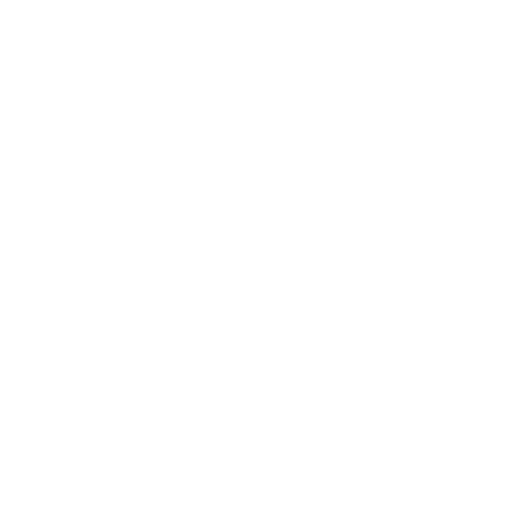
t = 0.00 s
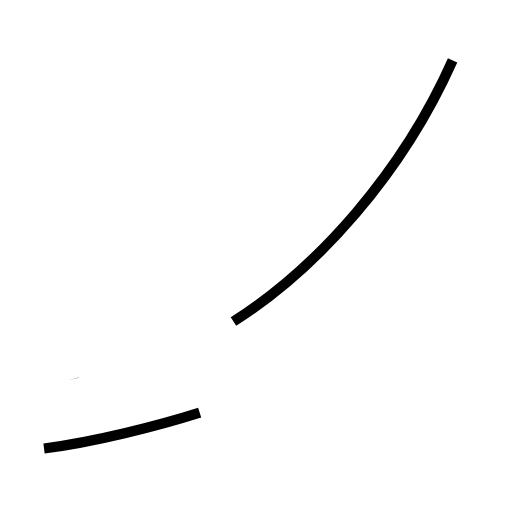
t = 1.48 s
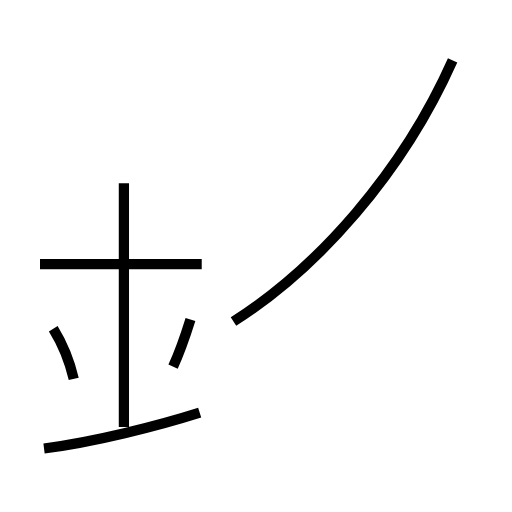
t = 2.98 s
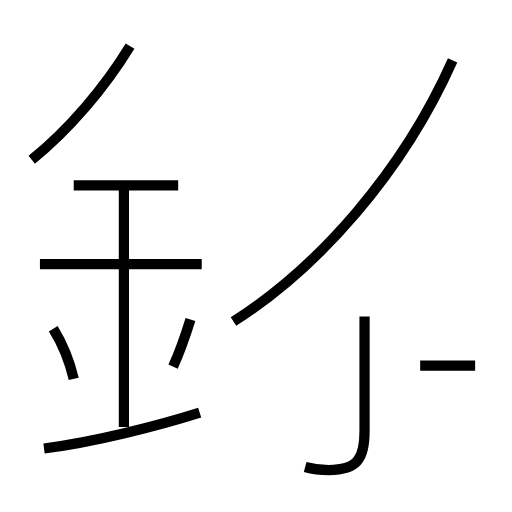
t = 4.47 s
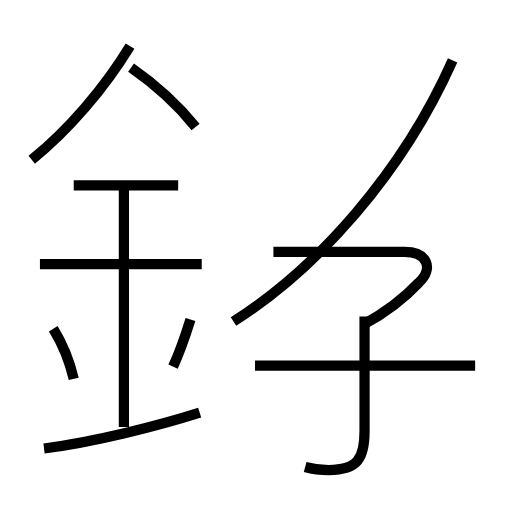
t = 5.94 s
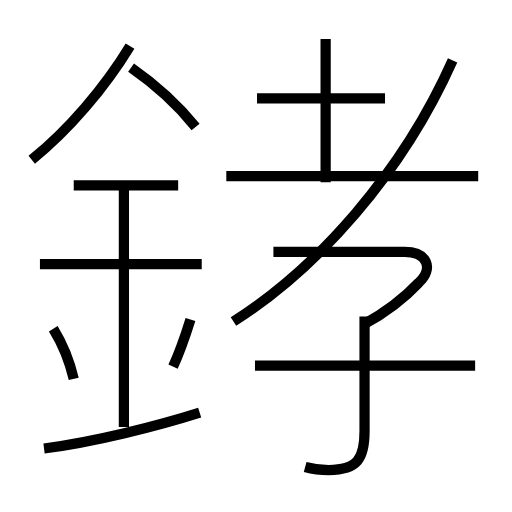
t = 7.48 s

The animated SVG that drew these frames (rendered in a browser with its animation timeline set to each time). Animation: 15 SMIL elements (animate=15); one cycle of 7.48 s.

<?xml version='1.0' encoding='utf-8'?>
<svg viewBox="0.0 -6.0 50.0 50.0" version="1.1" xmlns="http://www.w3.org/2000/svg"><rect x="-1000" y="-1000" width="2000" height="2000" stroke="white" fill="white" /><g style="fill:none;stroke:#000000;stroke-width:1"><path d="M 22.8 -12.6 C 31.0 -17.8 39.3 -27.1 44.2 -38.1 " transform="translate(0.0 38.0)" stroke-dasharray="33.73805790238166" stroke-dashoffset="33.73805790238166"><animate attributeName="stroke-dashoffset" from="33.73805790238166" to="0" dur="1.0121417370714498s" begin="0s" fill="freeze" /></path><path d="M 4.3 -0.2 C 9.1 -0.8 15.4 -2.4 19.5 -3.7 " transform="translate(0.0 38.0)" stroke-dasharray="15.615810817430335" stroke-dashoffset="15.615810817430335"><animate attributeName="stroke-dashoffset" from="15.615810817430335" to="0" dur="0.46847432452291005s" begin="1.0121417370714498s" fill="freeze" /></path><path d="M 7.2 -7.0 C 6.8 -8.7 6.0 -10.6 5.2 -11.9 " transform="translate(0.0 38.0)" stroke-dasharray="5.312366148894571" stroke-dashoffset="5.312366148894571"><animate attributeName="stroke-dashoffset" from="5.312366148894571" to="0" dur="0.15937098446683715s" begin="1.4806160615943598s" fill="freeze" /></path><path d="M 12.1 -2.3 L 12.1 -26.1 " transform="translate(0.0 38.0)" stroke-dasharray="23.8" stroke-dashoffset="23.8"><animate attributeName="stroke-dashoffset" from="23.8" to="0" dur="0.714s" begin="1.639987046061197s" fill="freeze" /></path><path d="M 16.9 -8.2 C 17.5 -9.5 18.1 -11.2 18.6 -12.8 " transform="translate(0.0 38.0)" stroke-dasharray="4.907203981661063" stroke-dashoffset="4.907203981661063"><animate attributeName="stroke-dashoffset" from="4.907203981661063" to="0" dur="0.14721611944983187s" begin="2.3539870460611967s" fill="freeze" /></path><path d="M 19.7 -18.2 L 3.9 -18.2 " transform="translate(0.0 38.0)" stroke-dasharray="15.799999999999999" stroke-dashoffset="15.799999999999999"><animate attributeName="stroke-dashoffset" from="15.799999999999999" to="0" dur="0.474s" begin="2.5012031655110287s" fill="freeze" /></path><path d="M 29.8 1.6 C 30.9 1.9 31.5 1.9 32.1 1.9 C 34.9 1.9 35.6 0.8 35.6 -1.9 L 35.6 -13.1 " transform="translate(0.0 38.0)" stroke-dasharray="19.615528995759515" stroke-dashoffset="19.615528995759515"><animate attributeName="stroke-dashoffset" from="19.615528995759515" to="0" dur="0.5884658698727855s" begin="2.9752031655110285s" fill="freeze" /></path><path d="M 17.4 -25.9 L 7.2 -25.9 " transform="translate(0.0 38.0)" stroke-dasharray="10.2" stroke-dashoffset="10.2"><animate attributeName="stroke-dashoffset" from="10.2" to="0" dur="0.306s" begin="3.563669035383814s" fill="freeze" /></path><path d="M 3.1 -28.4 C 6.7 -31.3 10.2 -35.4 12.7 -39.5 " transform="translate(0.0 38.0)" stroke-dasharray="14.743480756846328" stroke-dashoffset="14.743480756846328"><animate attributeName="stroke-dashoffset" from="14.743480756846328" to="0" dur="0.44230442270538983s" begin="3.869669035383814s" fill="freeze" /></path><path d="M 46.4 -8.3 L 24.9 -8.3 " transform="translate(0.0 38.0)" stroke-dasharray="21.5" stroke-dashoffset="21.5"><animate attributeName="stroke-dashoffset" from="21.5" to="0" dur="0.645s" begin="4.311973458089204s" fill="freeze" /></path><path d="M 19.1 -31.6 C 17.5 -33.6 15.1 -35.8 12.8 -37.4 " transform="translate(0.0 38.0)" stroke-dasharray="8.589881603654437" stroke-dashoffset="8.589881603654437"><animate attributeName="stroke-dashoffset" from="8.589881603654437" to="0" dur="0.2576964481096331s" begin="4.9569734580892035s" fill="freeze" /></path><path d="M 35.5 -12.3 C 37.5 -13.4 39.4 -14.8 40.9 -16.4 C 42.4 -17.8 41.7 -19.4 39.5 -19.4 L 26.7 -19.4 " transform="translate(0.0 38.0)" stroke-dasharray="24.323568960486647" stroke-dashoffset="24.323568960486647"><animate attributeName="stroke-dashoffset" from="24.323568960486647" to="0" dur="0.7297070688145993s" begin="5.214669906198837s" fill="freeze" /></path><path d="M 46.7 -26.8 L 22.1 -26.8 " transform="translate(0.0 38.0)" stroke-dasharray="24.6" stroke-dashoffset="24.6"><animate attributeName="stroke-dashoffset" from="24.6" to="0" dur="0.738s" begin="5.944376975013436s" fill="freeze" /></path><path d="M 37.6 -34.4 L 25.1 -34.4 " transform="translate(0.0 38.0)" stroke-dasharray="12.5" stroke-dashoffset="12.5"><animate attributeName="stroke-dashoffset" from="12.5" to="0" dur="0.375s" begin="6.682376975013437s" fill="freeze" /></path><path d="M 31.8 -26.2 L 31.8 -40.2" transform="translate(0.0 38.0)" stroke-dasharray="14.000000000000004" stroke-dashoffset="14.000000000000004"><animate attributeName="stroke-dashoffset" from="14.000000000000004" to="0" dur="0.4200000000000001s" begin="7.057376975013437s" fill="freeze" /></path></g></svg>
